Image classification data set "data" (JinsooKim86/ComputerVision_for_FacilityCondition on GitHub). Class labels (2): abnormal, normal.

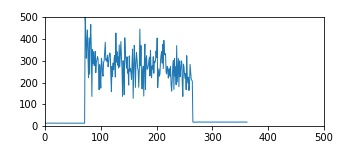
Label: abnormal

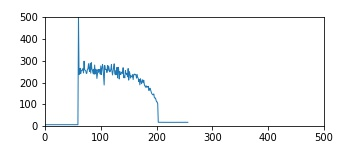
Label: abnormal

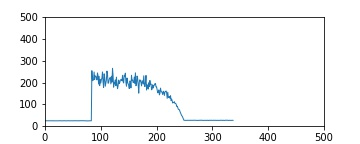
Label: abnormal

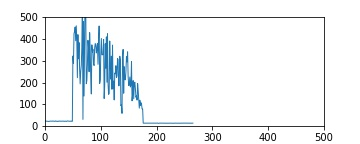
Label: abnormal

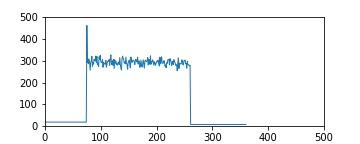
Label: normal

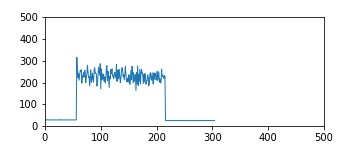
Label: normal
